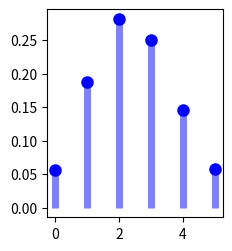

Write the Python code that produced this figure. (Note: this script raises an exception after producing the figure.)
from scipy.stats import binom
from scipy.stats import geom
import numpy as np
import matplotlib.pyplot as plt

######################### distribución binomial ################################
# binom.pmf()(k,n,p,loc) = binom.pmf(k-loc,n,p)
# F_X(0) = P(X<=0) y $f_X(X<=4)
binom.cdf(0,n=10,p=.25) # distribuciones acumiladas cdf
binom.cdf(4,n=10,p=.25)
# P(X=0) y P(X=4)
binom.pmf(0,n=10,p=0.25) #distrubciones iguales pmf
binom.pmf(4,n=10,p=0.25)
binom.rvs(n=20,p=0.25,size=100)
#gráfico
n, p = 10, 0.25
x = np.arange(binom.ppf(0.01, n, p),binom.ppf(0.99, n, p))
fig =plt.figure(figsize=(5, 2.7))
ax = fig.add_subplot(1,2,1)
ax.plot(x, binom.pmf(x, n, p), 'bo', ms=8, label='binom pmf')
ax.vlines(x, 0, binom.pmf(x, n, p), colors='b', lw=5, alpha=0.5)
for tick in ax.xaxis.get_major_ticks():
  tick.label.set_fontsize(5)
for tick in ax.yaxis.get_major_ticks():
  tick.label.set_fontsize(5) 
ax = fig.add_subplot(1,2,2)
ax.plot(x, binom.cdf(x, n, p), 'bo', ms=8, label='binom pmf')
ax.vlines(x, 0, binom.cdf(x, n, p), colors='b', lw=5, alpha=0.5)
for tick in ax.xaxis.get_major_ticks():
  tick.label.set_fontsize(5)
for tick in ax.yaxis.get_major_ticks():
  tick.label.set_fontsize(5)
fig.suptitle('Distribucion Binomial')
plt.show()

# ejemplo
# 100 bolas donde 40 son rojas y 60 blancas proceso n=10 y probabilidad de éxito 0.4
## probabilidad de sacar 4 rojas
## probabilidad de sacar al menos 4 rojas
## probabilidad de sacar al menos 3 rojas
## valor esperado de bolas rojas
print("E(X) = {m}".format(m=binom.stats(n=10, p=.4, moments = 'm')))
## desviación típica del número de bolas rojas
print("Var(X) = {v}".format(v=binom.stats(n=10, p=.4, moments = 'v')))


########################### DISTRIBUCIÓN GEOMÉTRICA ############################
# geom.pmf(x,p,loc=-1) = geom.pmf(x-1,p,loc=0) 
        ## loc= -1 el número de fracasos antes del 1er éxito
        ## loc = 0 la probabilidad del primer éxito
# ge(p=0.25)
  # P(X=0) = (1-0.25)^0 x 0.25^1 = 0.25
geom.pmf(0,p=0.25,loc=-1) 
  # P(X<=0) = 1 - (1-0.25)^{0+1} = 1 - 0.75 = 0.25 función de distribución
geom.cdf(0,p=0.25,loc=-1)
  # P(X<=4) = 1 - (1-0.25)^{4+1} = 1 - 0.75 = 1 - 0.75^5 = 0.7626 
geom.cdf(4,p=0.25,loc=-1)          
  # una muestra aleatoria de tamaño 25 de una Ge(0.25)
geom.rvs(p=.25,size=20,loc=-1) 
#cálculo de esperanza y varianza
geom.stats(p=.25, loc=0, moments="mv")
geom.stats(p=.25, loc=-1, moments="mv")
# gráfico 
p = .25
x = np.arange(geom.ppf(0.01, p), geom.ppf(0.99, p))
fig = plt.figure(figsize=(5,2.7))
ax = fig.add_subplot(1,2,1)
ax.plot(x, geom.pmf(x, p), "bo", ms=5, label="geom pmf")
ax.vlines(x, 0, geom.pmf(x, p), colors='b', lw=2, alpha=.5)
for tick in ax.xaxis.get_major_ticks():
        tick.label.set_fontsize(5)
for tick in ax.yaxis.get_major_ticks():
        tick.label.set_fontsize(5)
ax = fig.add_subplot(1,2,2)
ax.plot(x, geom.cdf(x, p), 'bo', ms=5, label="geom pmf")
ax.vlines(x, 0, geom.cdf(x, p), colors = 'b', lw=2, alpha=.5)
for tick in ax.xaxis.get_major_ticks():
        tick.label.set_fontsize(5)
for tick in ax.yaxis.get_major_ticks():
        tick.label.set_fontsize(5)
fig.suptitle("Distribución Geométrica")
plt.show()
